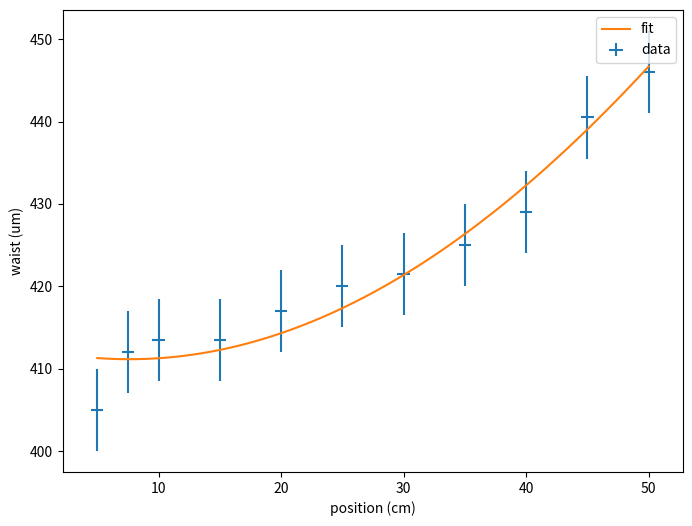

This chart was generated by the following Python code:
#!/usr/bin/env python3
# -*- coding: utf-8 -*-

"""
Description du fichier 
"""

# Import des librairies
import matplotlib.pyplot as plt
import numpy as np
from numpy import array, cos, sin, pi, sqrt, exp
from scipy.optimize import curve_fit




# Programme principal
if __name__ == "__main__":

    z = np.array([5,7.5,10,15,20,25,30,35,40,45,50]) # cm, Delta=1cm
    two_w = np.array([810,824,827,827,834,840,843,850,858,881,892]) # um, Delta=10um
    w = two_w/2
    u_z, u_w = 1/sqrt(3), 5/sqrt(3)

    def waist (z,w0,z0) : 
        zr = np.pi*w0**2/.532
        return w0*np.sqrt( 1 + ((z-z0)*10**4/zr)**2 )
    
    guess = [400,-10]
    args, cov = curve_fit(waist,z,w,guess)
    print(*args)
    zr = pi*(args[0])**2/.532
    print(f'zr={zr:.4f}')
    fig = plt.figure(figsize=(8,6))
    ax = fig.add_subplot()

    ax.errorbar(z,w,yerr=5,xerr=.5,label='data',ls='')

    z = np.linspace(np.min(z),np.max(z),100)
    ax.plot(z,waist(z,*args),label='fit')
    #ax.plot(z,waist(z,*guess),label='guess')

    ax.legend()
    ax.set_xlabel('position (cm)')
    ax.set_ylabel('waist (um)')
    plt.show()
